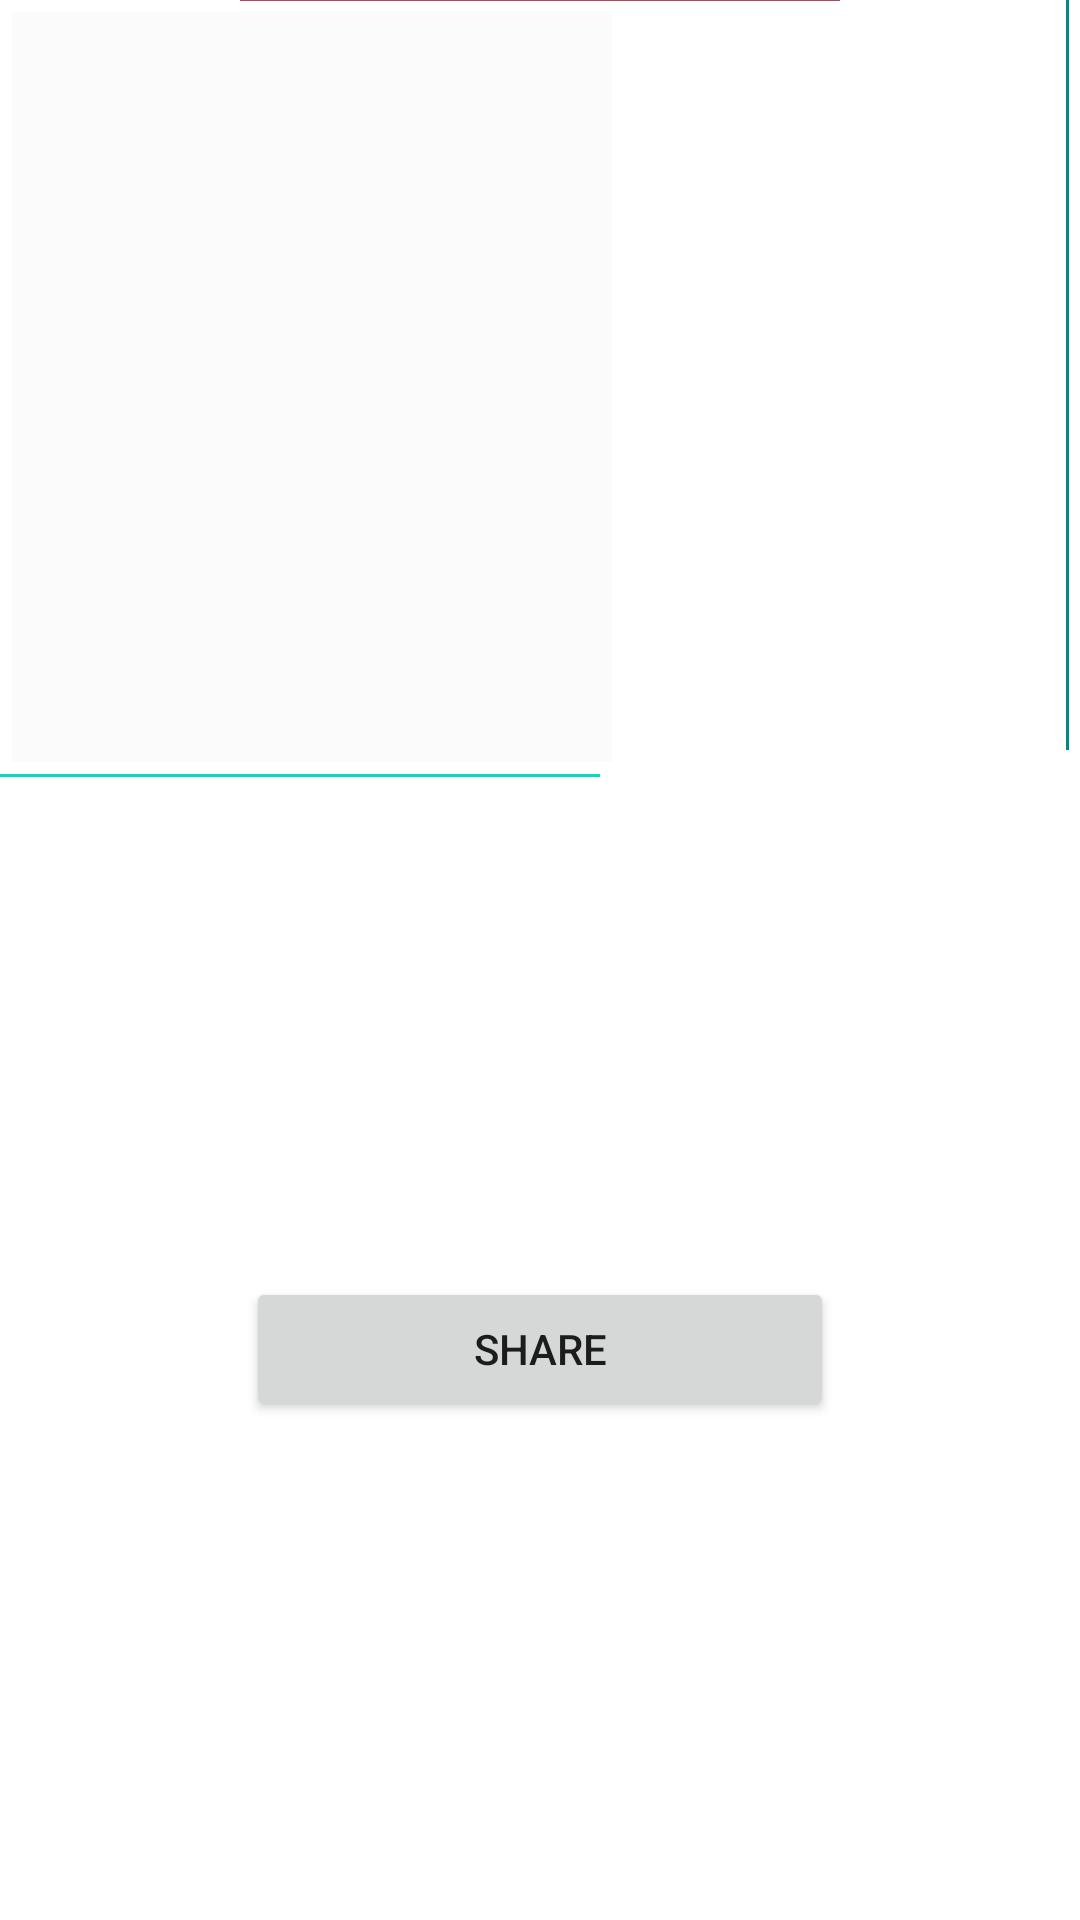

Write the Android layout XML for this screen, with the resource values it uses.
<!-- AndroidManifest.xml: application theme Theme.MyReallyProject -->
<!-- res/layout/recycler_item_image.xml -->
<?xml version="1.0" encoding="utf-8"?>
<androidx.constraintlayout.widget.ConstraintLayout xmlns:android="http://schemas.android.com/apk/res/android"
    xmlns:app="http://schemas.android.com/apk/res-auto"
    xmlns:tools="http://schemas.android.com/tools"
    android:layout_width="wrap_content"
    android:layout_height="wrap_content"
    android:background="@color/white"
    android:textAlignment="center">

    <ImageView
        android:id="@+id/imageView"
        android:layout_width="200dp"
        android:layout_height="250dp"
        android:layout_marginStart="4dp"
        android:layout_marginTop="4dp"
        android:background="#FBFBFB"
        android:contentDescription="@string/todo"
        app:layout_constraintStart_toStartOf="parent"
        app:layout_constraintTop_toTopOf="parent"
        app:srcCompat="@drawable/flaewrs" />

    <View
        android:id="@+id/border_icon"
        android:layout_width="200dp"
        android:layout_height="1dp"
        android:layout_marginTop="4dp"
        android:background="#982B2B"
        android:backgroundTint="@color/teal_200"
        app:layout_constraintEnd_toEndOf="parent"
        app:layout_constraintHorizontal_bias="0.0"
        app:layout_constraintStart_toStartOf="parent"
        app:layout_constraintTop_toBottomOf="@+id/imageView" />

    <View
        android:id="@+id/border_icon_vertical"
        android:layout_width="1dp"
        android:layout_height="250dp"
        android:background="@color/teal_700"
        app:layout_constraintBottom_toBottomOf="@+id/imageView"
        app:layout_constraintEnd_toEndOf="parent"
        app:layout_constraintHorizontal_bias="0.99"
        app:layout_constraintStart_toStartOf="parent"
        app:layout_constraintTop_toTopOf="parent"
        app:layout_constraintVertical_bias="0.0" />

    <View
        android:id="@+id/divider_top"
        android:layout_width="200dp"
        android:layout_height="1dp"
        android:background="#883535"
        android:backgroundTint="#AE4757"
        app:layout_constraintBottom_toTopOf="parent"
        app:layout_constraintEnd_toEndOf="parent"
        app:layout_constraintStart_toStartOf="parent" />

    <Button
        android:id="@+id/button_share"
        android:layout_width="196dp"
        android:layout_height="48dp"
        android:text="@string/share_buttob"
        app:layout_constraintBottom_toBottomOf="parent"
        app:layout_constraintEnd_toEndOf="parent"
        app:layout_constraintStart_toStartOf="parent"
        app:layout_constraintTop_toBottomOf="@id/border_icon" />

</androidx.constraintlayout.widget.ConstraintLayout>
<!-- resources referenced by this layout -->
<resources>
  <string name="share_buttob">share</string>
  <string name="todo">TODO</string>
  <style name="Theme.MyReallyProject" parent="Theme.MaterialComponents.DayNight.DarkActionBar">
          
          <item name="colorPrimary">@color/purple_500</item>
          <item name="colorPrimaryVariant">@color/purple_700</item>
          <item name="colorOnPrimary">@color/white</item>
          
          <item name="colorSecondary">@color/teal_200</item>
          <item name="colorSecondaryVariant">@color/teal_700</item>
          <item name="colorOnSecondary">@color/black</item>
          
          <item name="android:statusBarColor">?attr/colorPrimaryVariant</item>
          
      </style>
  <!-- not gathered from this repository: default colours our renderer supplied (Android Studio template values) -->
  <color name="purple_500">#FF6200EE</color>
  <color name="purple_700">#FF3700B3</color>
  <color name="teal_200">#FF03DAC5</color>
  <color name="teal_700">#FF018786</color>
  <color name="black">#FF000000</color>
  <color name="white">#FFFFFFFF</color>
</resources>
